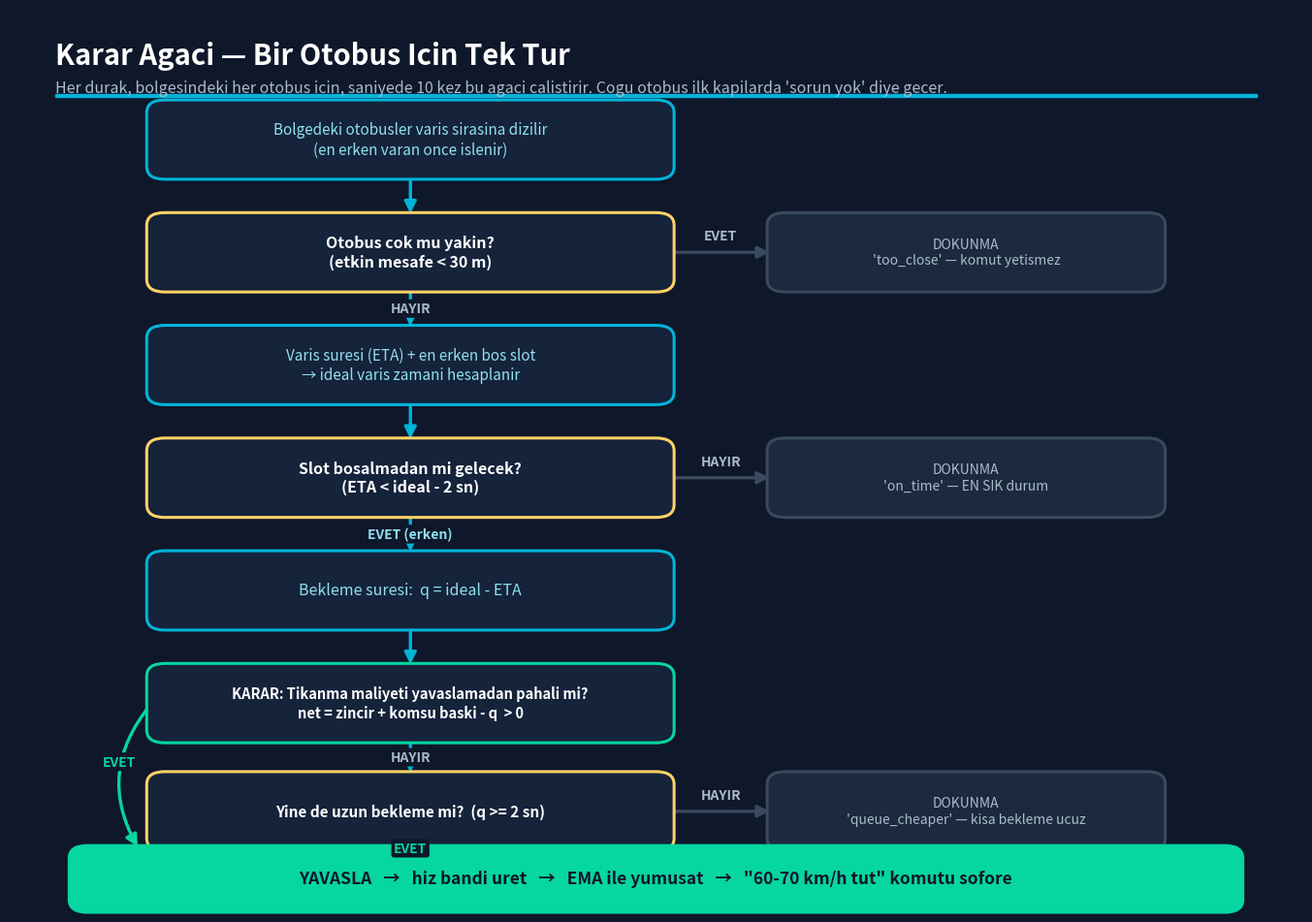

Write Python code to recreate this figure.
"""
Metrobus Karar Motoru — Kosullu Karar Agaci (akis semasi)
Calistir: python create_flowchart.py
Cikti: Metrobus_Karar_Agaci.pdf  (+ .png onizleme)
"""

import matplotlib
matplotlib.use("Agg")
import matplotlib.pyplot as plt
from matplotlib.patches import FancyBboxPatch, FancyArrowPatch

# ── Renkler (sunumla ayni tema) ──────────────────────────────────
C_BG      = "#0F172A"
C_ACCENT  = "#00B4D8"
C_CYAN    = "#90E0EF"
C_BOX     = "#15233B"   # islem kutusu dolgu
C_GRAYTX  = "#AABBCC"
C_GREEN   = "#06D6A0"
C_YELLOW  = "#FFD166"
C_WHITE   = "#FFFFFF"
C_EXIT    = "#1B2A3D"   # "dokunma" cikis kutusu dolgu
C_EXITEC  = "#3A4A5E"


def box(ax, cx, cy, w, h, text, fc, ec, tc, fs=11, weight="normal"):
    p = FancyBboxPatch((cx - w / 2, cy - h / 2), w, h,
                       boxstyle="round,pad=0.004,rounding_size=0.014",
                       transform=ax.transAxes, facecolor=fc, edgecolor=ec,
                       linewidth=2.2, clip_on=False, zorder=2)
    ax.add_patch(p)
    ax.text(cx, cy, text, transform=ax.transAxes, color=tc, fontsize=fs,
            weight=weight, ha="center", va="center", zorder=3, linespacing=1.25)
    return dict(cx=cx, cy=cy, t=cy + h / 2, b=cy - h / 2, l=cx - w / 2, r=cx + w / 2)


def arrow(ax, x1, y1, x2, y2, color=C_ACCENT, conn="arc3,rad=0", lw=2.4):
    a = FancyArrowPatch((x1, y1), (x2, y2), transform=ax.transAxes,
                        arrowstyle="-|>", mutation_scale=18, color=color, lw=lw,
                        connectionstyle=conn, clip_on=False, zorder=1)
    ax.add_patch(a)


def tag(ax, x, y, t, color):
    ax.text(x, y, t, transform=ax.transAxes, color=color, fontsize=10,
            weight="bold", ha="center", va="center", zorder=4,
            bbox=dict(boxstyle="round,pad=0.18", fc=C_BG, ec="none"))


def main():
    fig = plt.figure(figsize=(13.33, 9.3))
    fig.patch.set_facecolor(C_BG)
    ax = fig.add_axes([0, 0, 1, 1])
    ax.set_facecolor(C_BG)
    ax.axis("off")
    ax.set_xlim(0, 1); ax.set_ylim(0, 1)

    # ── Baslik ───────────────────────────────────────────────────
    ax.text(0.035, 0.965, "Karar Agaci — Bir Otobus Icin Tek Tur",
            color=C_WHITE, fontsize=21, weight="bold", va="top")
    ax.text(0.035, 0.922,
            "Her durak, bolgesindeki her otobus icin, saniyede 10 kez bu agaci calistirir. "
            "Cogu otobus ilk kapilarda 'sorun yok' diye gecer.",
            color=C_GRAYTX, fontsize=11.5, va="top")
    ax.add_patch(plt.Rectangle((0.035, 0.902), 0.93, 0.004, color=C_ACCENT, clip_on=False))

    SX, EX = 0.31, 0.74          # spine x, exit x
    WS, WE, H = 0.40, 0.30, 0.080

    # ── Kutular ──────────────────────────────────────────────────
    p0 = box(ax, SX, 0.855, WS, H,
             "Bolgedeki otobusler varis sirasina dizilir\n(en erken varan once islenir)",
             C_BOX, C_ACCENT, C_CYAN, 11)

    d1 = box(ax, SX, 0.730, WS, H,
             "Otobus cok mu yakin?\n(etkin mesafe < 30 m)",
             C_BOX, C_YELLOW, C_WHITE, 11.5, "bold")
    e1 = box(ax, EX, 0.730, WE, H,
             "DOKUNMA\n'too_close' — komut yetismez",
             C_EXIT, C_EXITEC, C_GRAYTX, 10)

    p2 = box(ax, SX, 0.605, WS, H,
             "Varis suresi (ETA) + en erken bos slot\n→ ideal varis zamani hesaplanir",
             C_BOX, C_ACCENT, C_CYAN, 11)

    d2 = box(ax, SX, 0.480, WS, H,
             "Slot bosalmadan mi gelecek?\n(ETA < ideal - 2 sn)",
             C_BOX, C_YELLOW, C_WHITE, 11.5, "bold")
    e2 = box(ax, EX, 0.480, WE, H,
             "DOKUNMA\n'on_time' — EN SIK durum",
             C_EXIT, C_EXITEC, C_GRAYTX, 10)

    p3 = box(ax, SX, 0.355, WS, H,
             "Bekleme suresi:  q = ideal - ETA",
             C_BOX, C_ACCENT, C_CYAN, 11.5)

    d3 = box(ax, SX, 0.230, WS, H,
             "KARAR: Tikanma maliyeti yavaslamadan pahali mi?\n"
             "net = zincir + komsu baski - q  > 0",
             C_BOX, C_GREEN, C_WHITE, 10.5, "bold")

    d4 = box(ax, SX, 0.110, WS, H,
             "Yine de uzun bekleme mi?  (q >= 2 sn)",
             C_BOX, C_YELLOW, C_WHITE, 11, "bold")
    e3 = box(ax, EX, 0.110, WE, H,
             "DOKUNMA\n'queue_cheaper' — kisa bekleme ucuz",
             C_EXIT, C_EXITEC, C_GRAYTX, 10)

    act = box(ax, 0.50, 0.035, 0.90, 0.066,
              "YAVASLA   →   hiz bandi uret   →   EMA ile yumusat   →   \"60-70 km/h tut\" komutu sofore",
              C_GREEN, C_GREEN, C_BG, 12.5, "bold")

    # ── Spine oklari ─────────────────────────────────────────────
    arrow(ax, SX, p0["b"], SX, d1["t"])
    arrow(ax, SX, d1["b"], SX, p2["t"]); tag(ax, SX, (d1["b"]+p2["t"])/2, "HAYIR", C_GRAYTX)
    arrow(ax, SX, p2["b"], SX, d2["t"])
    arrow(ax, SX, d2["b"], SX, p3["t"]); tag(ax, SX, (d2["b"]+p3["t"])/2, "EVET (erken)", C_CYAN)
    arrow(ax, SX, p3["b"], SX, d3["t"])
    arrow(ax, SX, d3["b"], SX, d4["t"]); tag(ax, SX, (d3["b"]+d4["t"])/2, "HAYIR", C_GRAYTX)
    arrow(ax, SX, d4["b"], 0.50, act["t"], color=C_GREEN)
    tag(ax, SX, (d4["b"]+act["t"])/2, "EVET", C_GREEN)

    # ── Cikis oklari (DOKUNMA) ───────────────────────────────────
    arrow(ax, d1["r"], d1["cy"], e1["l"], e1["cy"], color=C_EXITEC)
    tag(ax, (d1["r"]+e1["l"])/2, d1["cy"]+0.018, "EVET", C_GRAYTX)
    arrow(ax, d2["r"], d2["cy"], e2["l"], e2["cy"], color=C_EXITEC)
    tag(ax, (d2["r"]+e2["l"])/2, d2["cy"]+0.018, "HAYIR", C_GRAYTX)
    arrow(ax, d4["r"], d4["cy"], e3["l"], e3["cy"], color=C_EXITEC)
    tag(ax, (d4["r"]+e3["l"])/2, d4["cy"]+0.018, "HAYIR", C_GRAYTX)

    # ── KARAR 'EVET' kisa devre: d3 -> action (sol kavis) ────────
    arrow(ax, d3["l"], d3["cy"], 0.10, act["t"], color=C_GREEN,
          conn="arc3,rad=0.35")
    tag(ax, 0.085, 0.165, "EVET", C_GREEN)

    fig.savefig("Metrobus_Karar_Agaci.pdf", facecolor=C_BG)
    fig.savefig("Metrobus_Karar_Agaci.png", dpi=150, facecolor=C_BG)
    plt.close(fig)
    print("Kaydedildi: Metrobus_Karar_Agaci.pdf  ve  .png")


if __name__ == "__main__":
    main()
